Image classification data set "dataset" (xylofonsosolala/laboratory_practice_cv on GitHub). Class labels (2): lakes, rivers.

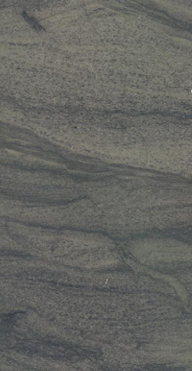
Label: lakes

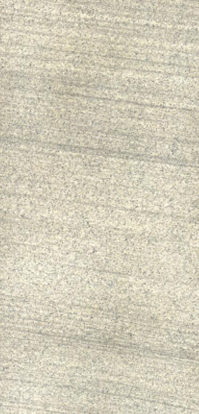
Label: rivers

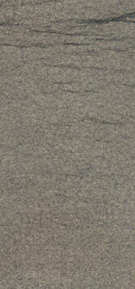
Label: rivers

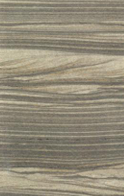
Label: lakes

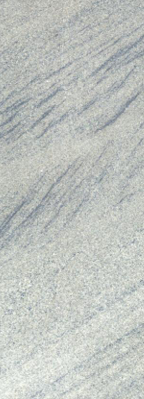
Label: rivers

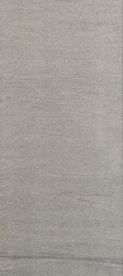
Label: rivers
